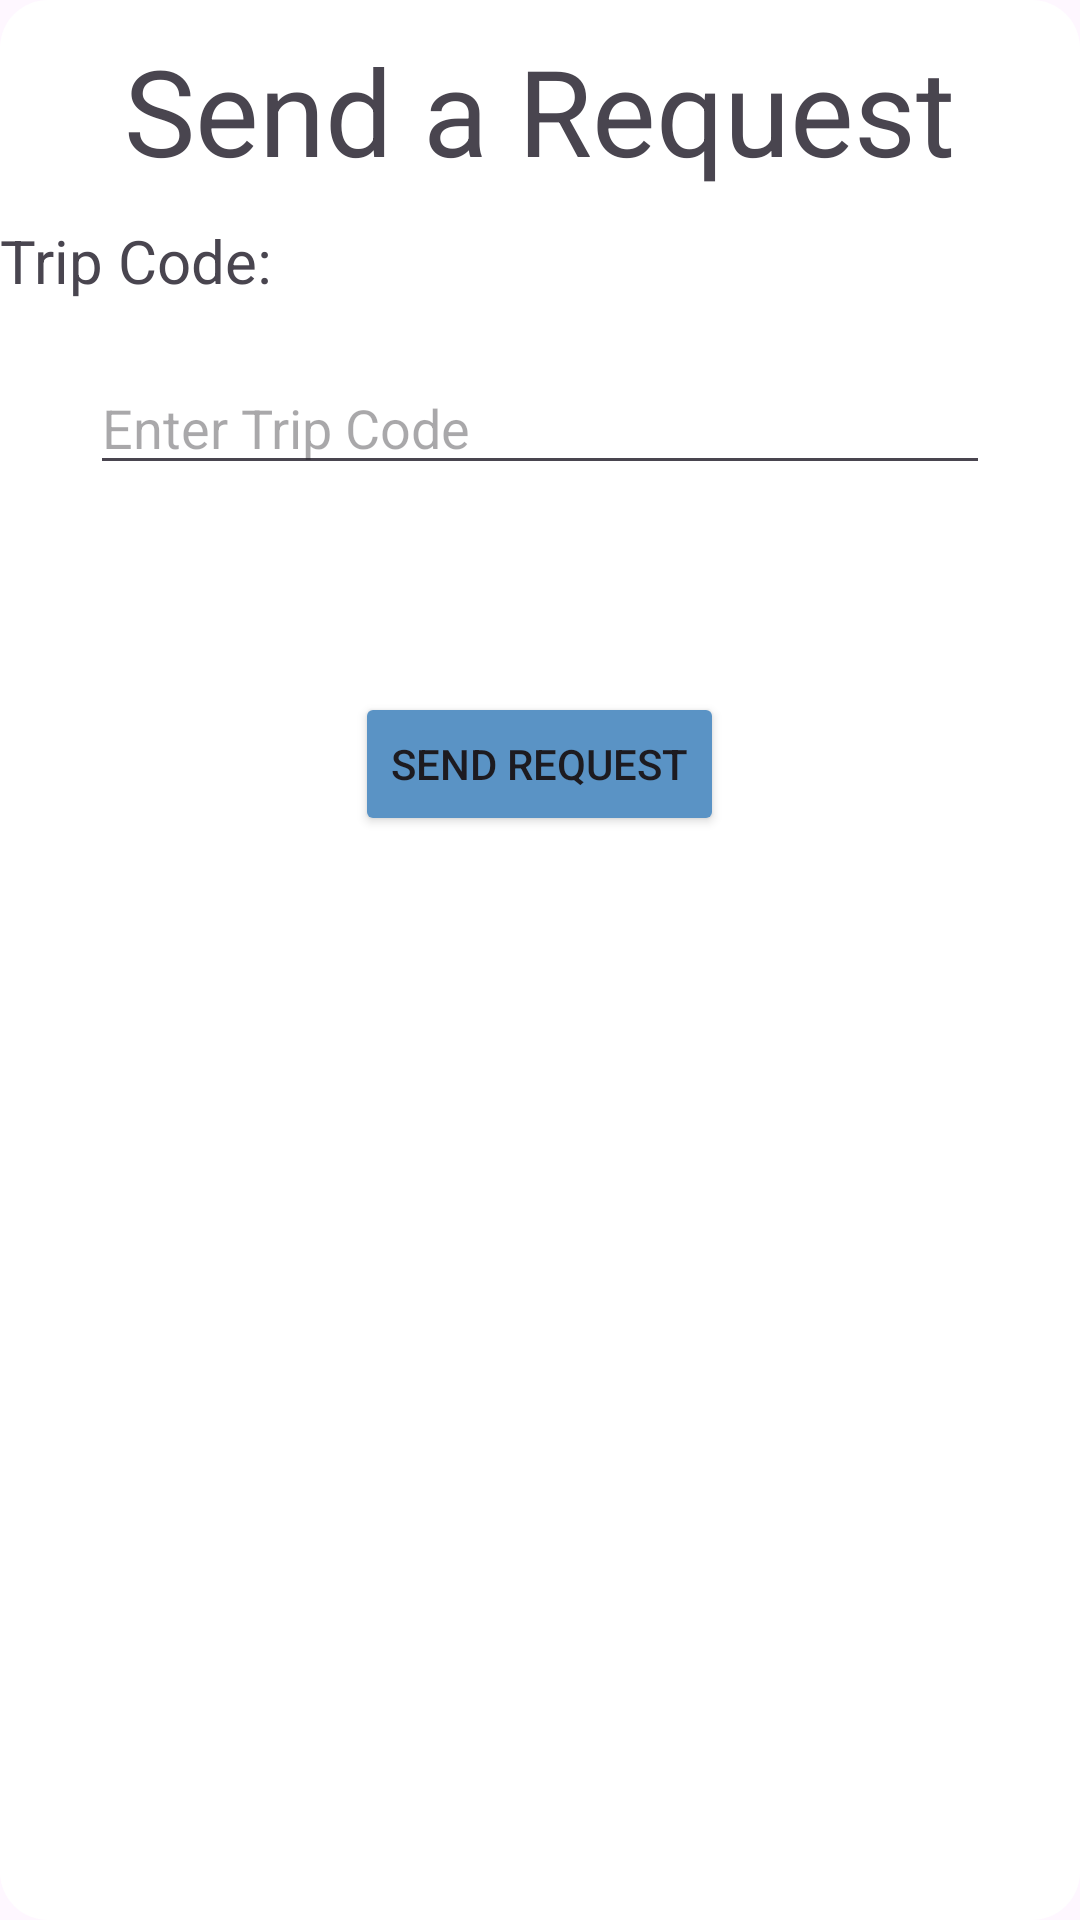

Android layout source for this screen:
<!-- AndroidManifest.xml: application theme Theme.YalaTour -->
<!-- res/layout/dialog_request_trip.xml -->
<?xml version="1.0" encoding="utf-8"?>
<LinearLayout xmlns:android="http://schemas.android.com/apk/res/android"
    xmlns:app="http://schemas.android.com/apk/res-auto"
    android:layout_width="match_parent"
    android:layout_height="wrap_content"
    android:orientation="vertical"
    android:layout_gravity="center"
    android:background="@drawable/dialog_background"
    >
    <TextView
        android:layout_width="wrap_content"
        android:layout_height="wrap_content"
        android:text="Send a Request"
        android:layout_gravity="center"
        android:textSize="40sp"
        android:layout_marginTop="10dp"
        />
    <TextView
        android:layout_width="wrap_content"
        android:layout_height="wrap_content"
        android:text="Trip Code:"
        android:textSize="20sp"
        android:layout_marginTop="10dp"
        />

    <EditText
        android:layout_width="300dp"
        android:layout_height="wrap_content"
        android:id="@+id/TripCode"
        android:layout_marginTop="20dp"
        android:layout_gravity="center"
        android:hint="Enter Trip Code"/>
    <TextView
        android:layout_width="wrap_content"
        android:layout_height="wrap_content"
        android:id="@+id/CheckCode"/>



    <Button
        android:layout_width="wrap_content"
        android:layout_height="wrap_content"
        android:id="@+id/SendRequest"
        android:layout_gravity="center"
        android:layout_marginTop="50dp"
        android:layout_marginBottom="10dp"
        android:text="Send Request"
        android:backgroundTint="@color/dark_blue"/>



</LinearLayout>
<!-- resources referenced by this layout -->
<resources>
  <color name="dark_blue">#5a93c5</color>
  <!-- drawable dialog_background (drawable) -->
  <?xml version="1.0" encoding="utf-8"?>
  <shape xmlns:android="http://schemas.android.com/apk/res/android"
      android:shape="rectangle">
      <solid android:color="@android:color/white" /> 
      <corners android:radius="16dp" />
  </shape>
  <style name="Theme.YalaTour" parent="Base.Theme.YalaTour" />
  <style name="Base.Theme.YalaTour" parent="Theme.Material3.DayNight.NoActionBar">
  
          
          <item name="colorPrimary">@color/dark_blue</item>
      </style>
</resources>
